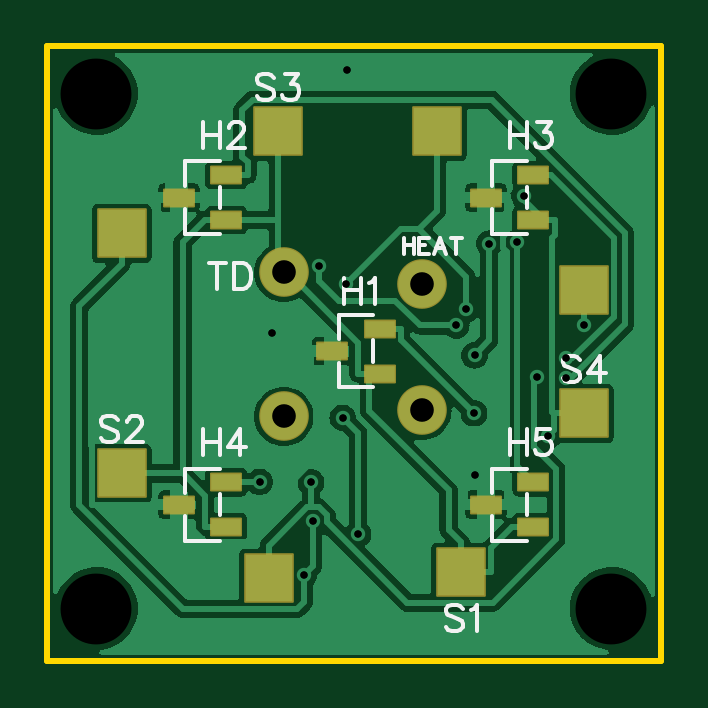
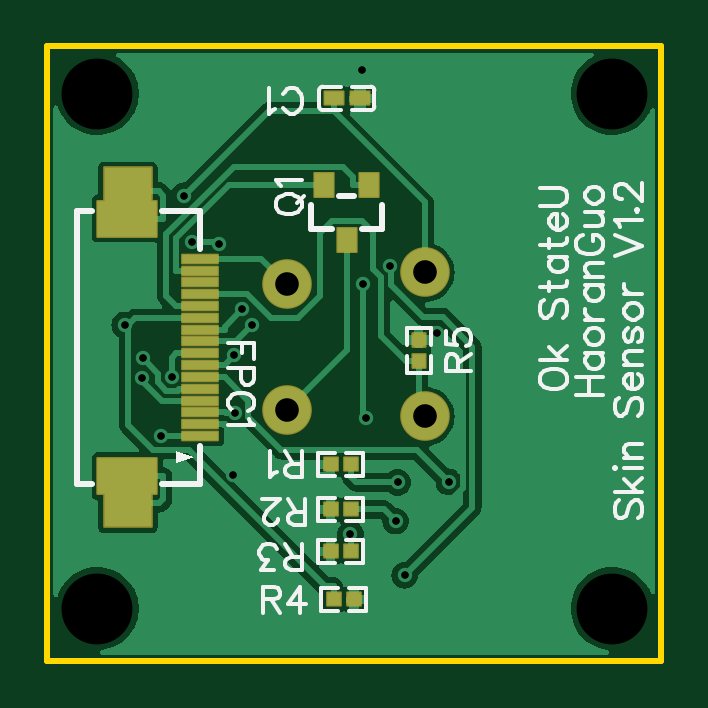
Circuit board: 12 layer files. Board 26.0 x 26.0 mm.
- drill: Drill_NPTH_Through.DRL (326 bytes)
- drill: Drill_PTH_Through.DRL (703 bytes)
- drill: Drill_PTH_Through_Via.DRL (610 bytes)
- outline: Gerber_BoardOutlineLayer.GKO (525 bytes)
- bottom_copper: Gerber_BottomLayer.GBL (29863 bytes)
- paste: Gerber_BottomPasteMaskLayer.GBP (3341 bytes)
- bottom_silk: Gerber_BottomSilkscreenLayer.GBO (15389 bytes)
- bottom_mask: Gerber_BottomSolderMaskLayer.GBS (2794 bytes)
- top_copper: Gerber_TopLayer.GTL (38265 bytes)
- paste: Gerber_TopPasteMaskLayer.GTP (1036 bytes)
- top_silk: Gerber_TopSilkscreenLayer.GTO (6688 bytes)
- top_mask: Gerber_TopSolderMaskLayer.GTS (1446 bytes)

=== drill: Drill_NPTH_Through.DRL ===
M48
METRIC,LZ,000.000
;FILE_FORMAT=3:3
;TYPE=NON_PLATED
;Layer: NPTH_Through
;EasyEDA v6.5.46, 2025-07-23 17:24:06
;74a4e304ba1b453b8bde7bcb9ef7a0d0,7be8f16a26344db1bf46185b0a727cd7,10
;Gerber Generator version 0.2
;Holesize 1 = 3.000 mm
T01C3.000
%
G05
G90
T01
X012000Y074500
X012000Y052700
X033800Y052700
X033800Y074500
M30

=== drill: Drill_PTH_Through.DRL ===
M48
METRIC,LZ,000.000
;FILE_FORMAT=3:3
;TYPE=PLATED
;Layer: PTH_Through
;EasyEDA v6.5.46, 2025-07-23 17:24:06
;74a4e304ba1b453b8bde7bcb9ef7a0d0,7be8f16a26344db1bf46185b0a727cd7,10
;Gerber Generator version 0.2
;Holesize 1 = 0.306 mm
T01C0.306
;Holesize 2 = 1.000 mm
T02C1.000
%
G05
G90
T01
X030113Y070179
X031118Y060004
X022602Y075517
X028047Y058368
X019441Y064363
X030648Y062516
X021091Y058039
X020791Y054108
X021424Y067194
X027242Y064685
X021174Y056401
X027668Y065373
X023085Y055852
X022435Y060770
X022556Y066434
X032639Y064705
X027991Y060971
X031883Y063286
X018918Y058057
X029814Y068199
X028634Y068146
X028014Y063417
X031891Y062457
T02
X025781Y066421
X025781Y061087
X019939Y066929
X019939Y060833
M30

=== drill: Drill_PTH_Through_Via.DRL ===
M48
METRIC,LZ,000.000
;FILE_FORMAT=3:3
;TYPE=PLATED
;Layer: PTH_Through_Via
;EasyEDA v6.5.46, 2025-07-23 17:24:06
;74a4e304ba1b453b8bde7bcb9ef7a0d0,7be8f16a26344db1bf46185b0a727cd7,10
;Gerber Generator version 0.2
;Holesize 1 = 0.306 mm
T01C0.306
%
G05
G90
T01
X030113Y070179
X031118Y060004
X022602Y075517
X028047Y058368
X019441Y064363
X030648Y062516
X021091Y058039
X020791Y054108
X021424Y067194
X027242Y064685
X021174Y056401
X027668Y065373
X023085Y055852
X022435Y060770
X022556Y066434
X032639Y064705
X027991Y060971
X031883Y063286
X018918Y058057
X029814Y068199
X028634Y068146
X028014Y063417
X031891Y062457
M30

=== outline: Gerber_BoardOutlineLayer.GKO ===
G04 Layer: BoardOutlineLayer*
G04 EasyEDA v6.5.46, 2025-07-23 17:24:06*
G04 74a4e304ba1b453b8bde7bcb9ef7a0d0,7be8f16a26344db1bf46185b0a727cd7,10*
G04 Gerber Generator version 0.2*
G04 Scale: 100 percent, Rotated: No, Reflected: No *
G04 Dimensions in millimeters *
G04 leading zeros omitted , absolute positions ,4 integer and 5 decimal *
%FSLAX45Y45*%
%MOMM*%

%ADD10C,0.2540*%
D10*
X992123Y7649463D02*
G01*
X3592068Y7649463D01*
X3592068Y7181342D01*
X3592068Y5049265D01*
X992123Y5049265D01*
X992123Y7649463D01*

%LPD*%
M02*

=== bottom_copper: Gerber_BottomLayer.GBL (29863 bytes, source omitted) ===
=== paste: Gerber_BottomPasteMaskLayer.GBP ===
G04 Layer: BottomPasteMaskLayer*
G04 EasyEDA v6.5.46, 2025-07-23 17:24:06*
G04 74a4e304ba1b453b8bde7bcb9ef7a0d0,7be8f16a26344db1bf46185b0a727cd7,10*
G04 Gerber Generator version 0.2*
G04 Scale: 100 percent, Rotated: No, Reflected: No *
G04 Dimensions in millimeters *
G04 leading zeros omitted , absolute positions ,4 integer and 5 decimal *
%FSLAX45Y45*%
%MOMM*%

%AMMACRO1*21,1,$1,$2,0,0,$3*%
%ADD10R,2.0000X2.0000*%
%ADD11MACRO1,1X0.8X-90.0000*%
%ADD12MACRO1,0.35X1.5X-90.0000*%
%ADD13MACRO1,1.5X2.5X-90.0000*%

%LPD*%
G36*
X2251100Y7456982D02*
G01*
X2246122Y7452004D01*
X2246122Y7406995D01*
X2251100Y7402017D01*
X2299106Y7402017D01*
X2306116Y7406995D01*
X2306116Y7452004D01*
X2299106Y7456982D01*
G37*
G36*
X2349093Y7456982D02*
G01*
X2342083Y7452004D01*
X2342083Y7406995D01*
X2349093Y7402017D01*
X2397099Y7402017D01*
X2402078Y7406995D01*
X2402078Y7452004D01*
X2397099Y7456982D01*
G37*
G36*
X2367026Y5907125D02*
G01*
X2363012Y5903112D01*
X2363012Y5857087D01*
X2367026Y5853074D01*
X2417064Y5853074D01*
X2421077Y5857087D01*
X2421077Y5903112D01*
X2417064Y5907125D01*
G37*
G36*
X2281936Y5907125D02*
G01*
X2277922Y5903112D01*
X2277922Y5857087D01*
X2281936Y5853074D01*
X2331974Y5853074D01*
X2335987Y5857087D01*
X2335987Y5903112D01*
X2331974Y5907125D01*
G37*
G36*
X2367026Y5716625D02*
G01*
X2363012Y5712612D01*
X2363012Y5666587D01*
X2367026Y5662574D01*
X2417064Y5662574D01*
X2421077Y5666587D01*
X2421077Y5712612D01*
X2417064Y5716625D01*
G37*
G36*
X2281936Y5716625D02*
G01*
X2277922Y5712612D01*
X2277922Y5666587D01*
X2281936Y5662574D01*
X2331974Y5662574D01*
X2335987Y5666587D01*
X2335987Y5712612D01*
X2331974Y5716625D01*
G37*
G36*
X2367026Y5538825D02*
G01*
X2363012Y5534812D01*
X2363012Y5488787D01*
X2367026Y5484774D01*
X2417064Y5484774D01*
X2421077Y5488787D01*
X2421077Y5534812D01*
X2417064Y5538825D01*
G37*
G36*
X2281936Y5538825D02*
G01*
X2277922Y5534812D01*
X2277922Y5488787D01*
X2281936Y5484774D01*
X2331974Y5484774D01*
X2335987Y5488787D01*
X2335987Y5534812D01*
X2331974Y5538825D01*
G37*
G36*
X2269236Y5335625D02*
G01*
X2265222Y5331612D01*
X2265222Y5285587D01*
X2269236Y5281574D01*
X2319274Y5281574D01*
X2323287Y5285587D01*
X2323287Y5331612D01*
X2319274Y5335625D01*
G37*
G36*
X2354326Y5335625D02*
G01*
X2350312Y5331612D01*
X2350312Y5285587D01*
X2354326Y5281574D01*
X2404364Y5281574D01*
X2408377Y5285587D01*
X2408377Y5331612D01*
X2404364Y5335625D01*
G37*
G36*
X1996287Y6434277D02*
G01*
X1992274Y6430264D01*
X1992274Y6380175D01*
X1996287Y6376212D01*
X2042312Y6376212D01*
X2046325Y6380175D01*
X2046325Y6430264D01*
X2042312Y6434277D01*
G37*
G36*
X1996287Y6349187D02*
G01*
X1992274Y6345224D01*
X1992274Y6295136D01*
X1996287Y6291122D01*
X2042312Y6291122D01*
X2046325Y6295136D01*
X2046325Y6345224D01*
X2042312Y6349187D01*
G37*
D10*
G01*
X3251200Y5715000D03*
G01*
X3251200Y7035800D03*
D11*
G01*
X2419101Y7061901D03*
G01*
X2324105Y6831898D03*
G01*
X2229098Y7061898D03*
D12*
G01*
X2943793Y6000404D03*
G01*
X2943795Y6050404D03*
G01*
X2943795Y6100404D03*
G01*
X2943795Y6150404D03*
G01*
X2943795Y6200404D03*
G01*
X2943795Y6250404D03*
G01*
X2943795Y6300403D03*
G01*
X2943795Y6350403D03*
G01*
X2943795Y6400403D03*
G01*
X2943795Y6450403D03*
G01*
X2943795Y6500403D03*
G01*
X2943795Y6550403D03*
G01*
X2943795Y6600403D03*
G01*
X2943795Y6650403D03*
G01*
X2943795Y6700403D03*
G01*
X2943795Y6750403D03*
D13*
G01*
X3253797Y5830406D03*
G01*
X3253792Y6920401D03*
M02*

=== bottom_silk: Gerber_BottomSilkscreenLayer.GBO (15389 bytes, source omitted) ===
=== bottom_mask: Gerber_BottomSolderMaskLayer.GBS ===
G04 Layer: BottomSolderMaskLayer*
G04 EasyEDA v6.5.46, 2025-07-23 17:24:06*
G04 74a4e304ba1b453b8bde7bcb9ef7a0d0,7be8f16a26344db1bf46185b0a727cd7,10*
G04 Gerber Generator version 0.2*
G04 Scale: 100 percent, Rotated: No, Reflected: No *
G04 Dimensions in millimeters *
G04 leading zeros omitted , absolute positions ,4 integer and 5 decimal *
%FSLAX45Y45*%
%MOMM*%

%AMMACRO1*4,1,8,-1.0211,-1.0508,-1.0508,-1.021,-1.0508,1.0211,-1.0211,1.0508,1.021,1.0508,1.0508,1.0211,1.0508,-1.021,1.021,-1.0508,-1.0211,-1.0508,0*%
%AMMACRO2*4,1,8,-0.4211,-0.5508,-0.4508,-0.521,-0.4508,0.5211,-0.4211,0.5508,0.421,0.5508,0.4508,0.5211,0.4508,-0.521,0.421,-0.5508,-0.4211,-0.5508,0*%
%AMMACRO3*4,1,8,-0.4161,-0.3208,-0.4458,-0.291,-0.4458,0.2911,-0.4161,0.3208,0.4161,0.3208,0.4458,0.2911,0.4458,-0.291,0.4161,-0.3208,-0.4161,-0.3208,0*%
%AMMACRO4*4,1,8,-0.3039,-0.3208,-0.3336,-0.291,-0.3336,0.2911,-0.3039,0.3208,0.3038,0.3208,0.3336,0.2911,0.3336,-0.291,0.3038,-0.3208,-0.3039,-0.3208,0*%
%AMMACRO5*4,1,8,-0.2911,-0.3336,-0.3208,-0.3038,-0.3208,0.3039,-0.2911,0.3336,0.291,0.3336,0.3208,0.3039,0.3208,-0.3038,0.291,-0.3336,-0.2911,-0.3336,0*%
%AMMACRO6*4,1,8,-0.771,-0.2258,-0.8008,-0.196,-0.8008,0.1961,-0.771,0.2258,0.771,0.2258,0.8008,0.1961,0.8008,-0.196,0.771,-0.2258,-0.771,-0.2258,0*%
%AMMACRO7*4,1,8,-0.7711,-0.2258,-0.8008,-0.196,-0.8008,0.1961,-0.7711,0.2258,0.771,0.2258,0.8008,0.1961,0.8008,-0.196,0.771,-0.2258,-0.7711,-0.2258,0*%
%AMMACRO8*4,1,8,-1.2711,-0.8008,-1.3008,-0.771,-1.3008,0.7711,-1.2711,0.8008,1.271,0.8008,1.3008,0.7711,1.3008,-0.771,1.271,-0.8008,-1.2711,-0.8008,0*%
%ADD10C,2.1016*%
%ADD11MACRO1*%
%ADD12MACRO2*%
%ADD13MACRO3*%
%ADD14MACRO4*%
%ADD15MACRO5*%
%ADD16MACRO6*%
%ADD17MACRO7*%
%ADD18MACRO8*%

%LPD*%
D10*
G01*
X2578100Y6642100D03*
G01*
X2578100Y6108700D03*
G01*
X1993900Y6692900D03*
G01*
X1993900Y6083300D03*
D11*
G01*
X3251200Y5715000D03*
G01*
X3251200Y7035800D03*
D12*
G01*
X2419101Y7061901D03*
G01*
X2324105Y6831898D03*
G01*
X2229098Y7061898D03*
D13*
G01*
X2378605Y7429500D03*
G01*
X2269594Y7429500D03*
D14*
G01*
X2392782Y5880100D03*
G01*
X2306217Y5880100D03*
G01*
X2392782Y5689600D03*
G01*
X2306217Y5689600D03*
G01*
X2392782Y5511800D03*
G01*
X2306217Y5511800D03*
G01*
X2293517Y5308600D03*
G01*
X2380082Y5308600D03*
D15*
G01*
X2019300Y6405982D03*
G01*
X2019300Y6319417D03*
D16*
G01*
X2943793Y6000404D03*
D17*
G01*
X2943795Y6050404D03*
G01*
X2943795Y6100404D03*
G01*
X2943795Y6150404D03*
G01*
X2943795Y6200404D03*
G01*
X2943795Y6250404D03*
G01*
X2943795Y6300403D03*
G01*
X2943795Y6350403D03*
G01*
X2943795Y6400403D03*
G01*
X2943795Y6450403D03*
G01*
X2943795Y6500403D03*
G01*
X2943795Y6550403D03*
G01*
X2943795Y6600403D03*
G01*
X2943795Y6650403D03*
G01*
X2943795Y6700403D03*
G01*
X2943795Y6750403D03*
D18*
G01*
X3253797Y5830406D03*
G01*
X3253792Y6920401D03*
M02*

=== top_copper: Gerber_TopLayer.GTL (38265 bytes, source omitted) ===
=== paste: Gerber_TopPasteMaskLayer.GTP ===
G04 Layer: TopPasteMaskLayer*
G04 EasyEDA v6.5.46, 2025-07-23 17:24:06*
G04 74a4e304ba1b453b8bde7bcb9ef7a0d0,7be8f16a26344db1bf46185b0a727cd7,10*
G04 Gerber Generator version 0.2*
G04 Scale: 100 percent, Rotated: No, Reflected: No *
G04 Dimensions in millimeters *
G04 leading zeros omitted , absolute positions ,4 integer and 5 decimal *
%FSLAX45Y45*%
%MOMM*%

%ADD10R,2.0000X2.0000*%
%ADD11R,1.2500X0.7000*%

%LPD*%
D10*
G01*
X1930400Y5397500D03*
G01*
X1308100Y6858000D03*
G01*
X2641600Y7289800D03*
G01*
X3263900Y6616700D03*
D11*
G01*
X2399969Y6264910D03*
G01*
X2399969Y6454902D03*
G01*
X2199970Y6359905D03*
G01*
X1749983Y6914895D03*
G01*
X1749983Y7104887D03*
G01*
X1549984Y7009892D03*
G01*
X3049955Y6914895D03*
G01*
X3049955Y7104887D03*
G01*
X2849956Y7009892D03*
G01*
X1749983Y5614923D03*
G01*
X1749983Y5804915D03*
G01*
X1549984Y5709920D03*
G01*
X3049955Y5614923D03*
G01*
X3049955Y5804915D03*
G01*
X2849956Y5709920D03*
D10*
G01*
X2743200Y5422900D03*
G01*
X1308100Y5842000D03*
G01*
X1968500Y7289800D03*
G01*
X3263900Y6096000D03*
M02*

=== top_silk: Gerber_TopSilkscreenLayer.GTO (6688 bytes, source omitted) ===
=== top_mask: Gerber_TopSolderMaskLayer.GTS ===
G04 Layer: TopSolderMaskLayer*
G04 EasyEDA v6.5.46, 2025-07-23 17:24:06*
G04 74a4e304ba1b453b8bde7bcb9ef7a0d0,7be8f16a26344db1bf46185b0a727cd7,10*
G04 Gerber Generator version 0.2*
G04 Scale: 100 percent, Rotated: No, Reflected: No *
G04 Dimensions in millimeters *
G04 leading zeros omitted , absolute positions ,4 integer and 5 decimal *
%FSLAX45Y45*%
%MOMM*%

%AMMACRO1*4,1,8,-1.0211,-1.0508,-1.0508,-1.021,-1.0508,1.0211,-1.0211,1.0508,1.021,1.0508,1.0508,1.0211,1.0508,-1.021,1.021,-1.0508,-1.0211,-1.0508,0*%
%AMMACRO2*4,1,8,-0.646,-0.4008,-0.6758,-0.371,-0.6758,0.3711,-0.646,0.4008,0.646,0.4008,0.6758,0.3711,0.6758,-0.371,0.646,-0.4008,-0.646,-0.4008,0*%
%ADD10C,2.1016*%
%ADD11MACRO1*%
%ADD12MACRO2*%

%LPD*%
D10*
G01*
X2578100Y6642100D03*
G01*
X2578100Y6108700D03*
G01*
X1993900Y6692900D03*
G01*
X1993900Y6083300D03*
D11*
G01*
X1930399Y5397500D03*
G01*
X1308100Y6858000D03*
G01*
X2641600Y7289800D03*
G01*
X3263900Y6616700D03*
D12*
G01*
X2399969Y6264910D03*
G01*
X2399969Y6454900D03*
G01*
X2199970Y6359904D03*
G01*
X1749983Y6914896D03*
G01*
X1749983Y7104886D03*
G01*
X1549984Y7009890D03*
G01*
X3049955Y6914896D03*
G01*
X3049955Y7104886D03*
G01*
X2849956Y7009890D03*
G01*
X1749983Y5614923D03*
G01*
X1749983Y5804914D03*
G01*
X1549984Y5709918D03*
G01*
X3049955Y5614923D03*
G01*
X3049955Y5804914D03*
G01*
X2849956Y5709918D03*
D11*
G01*
X2743200Y5422900D03*
G01*
X1308100Y5842000D03*
G01*
X1968499Y7289800D03*
G01*
X3263900Y6096000D03*
M02*

